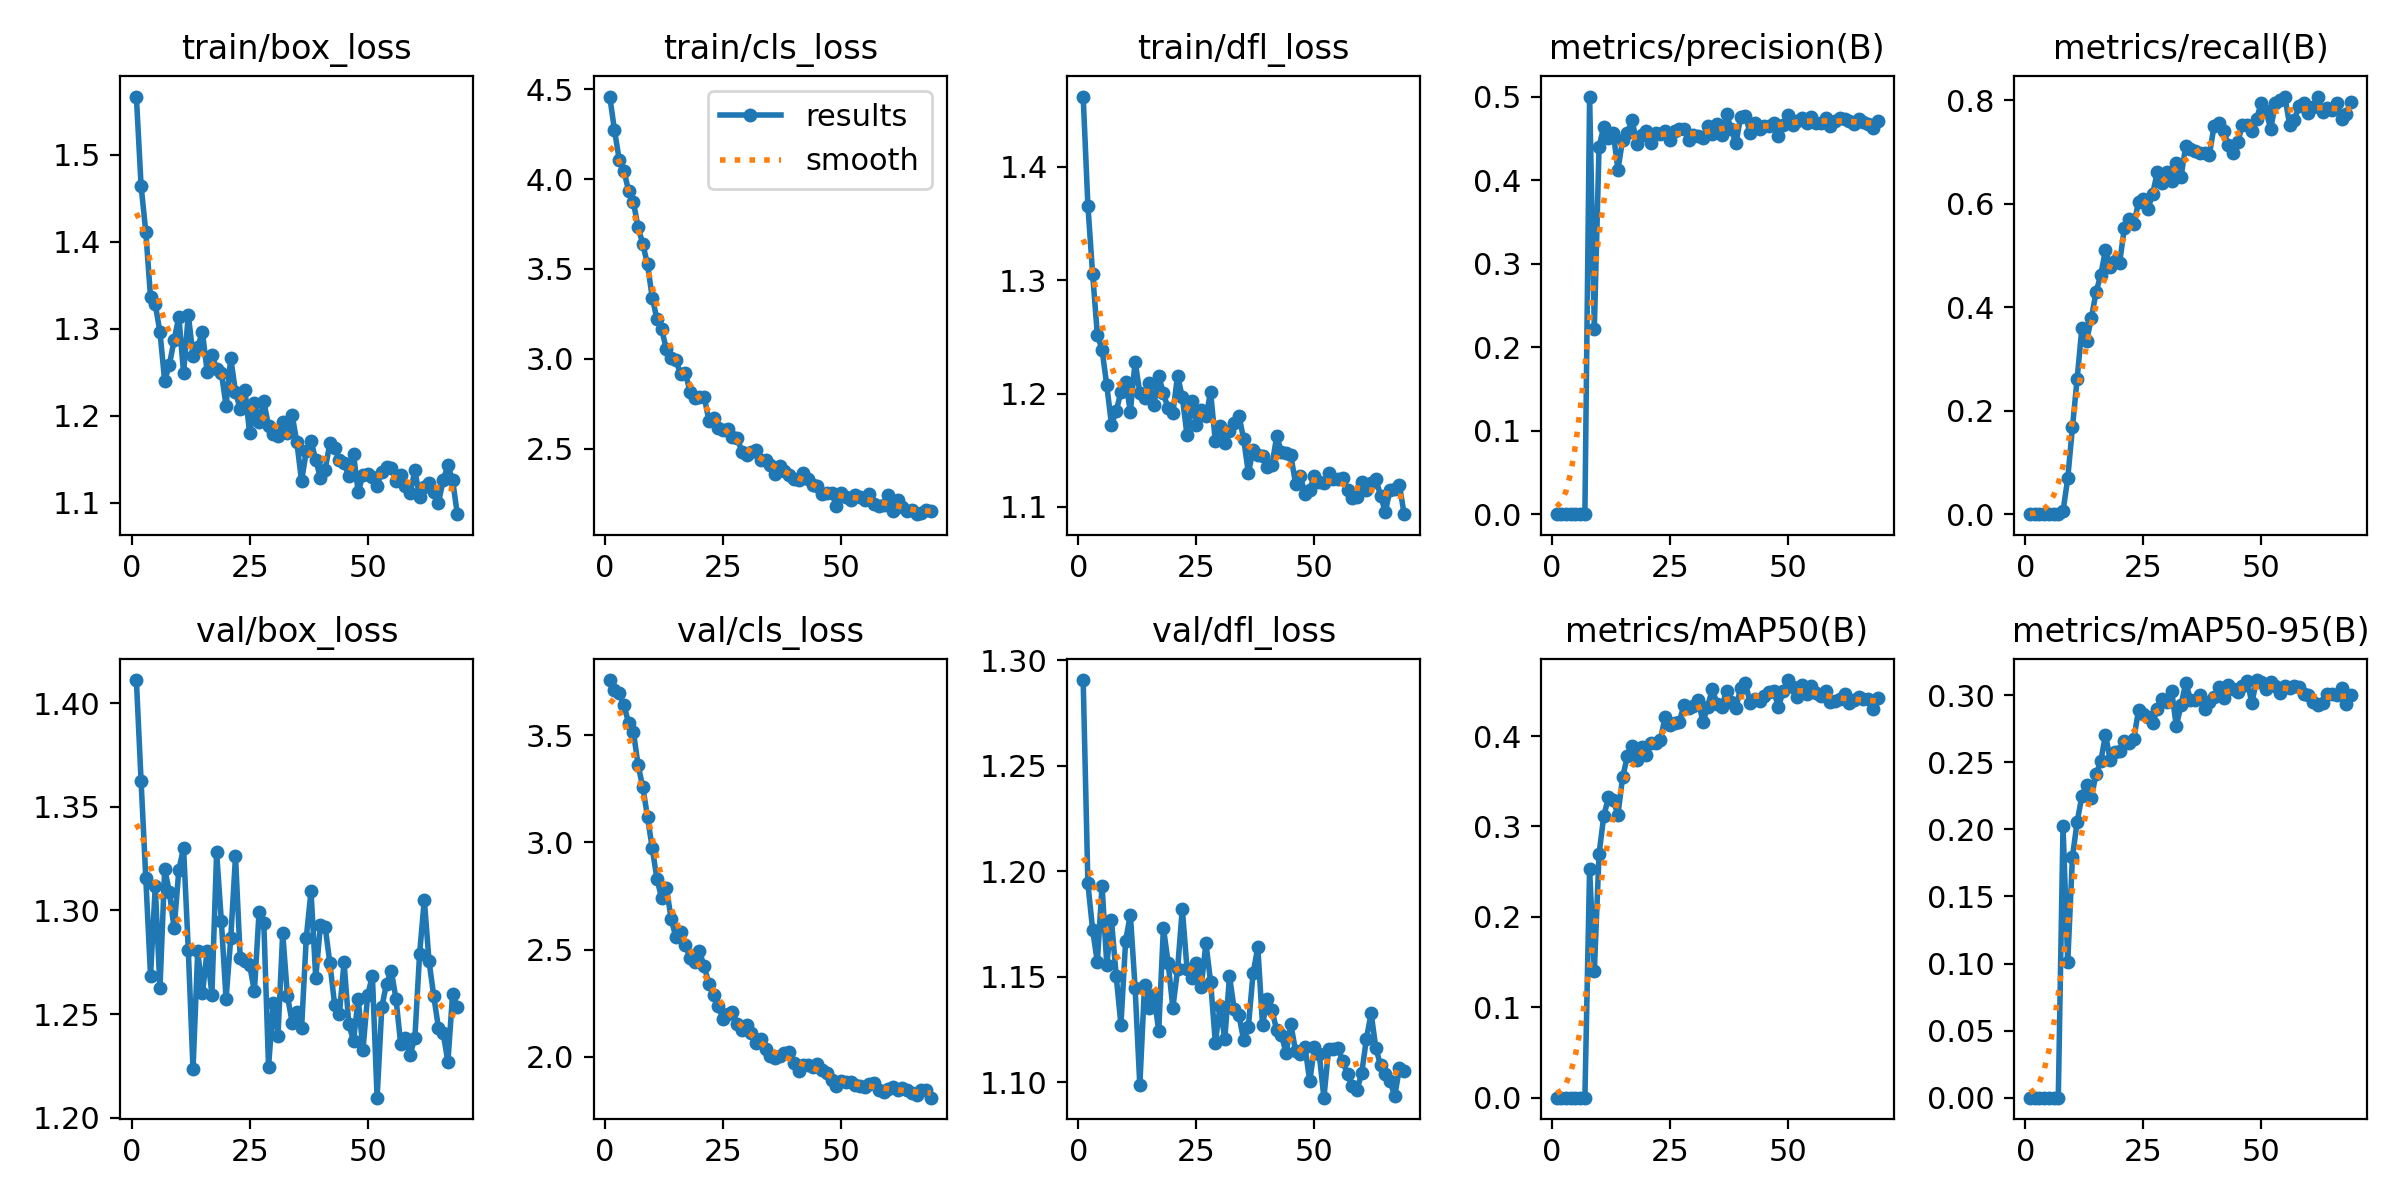

Source data for this figure (header and first rows):
epoch, time, train/box_loss, train/cls_loss, train/dfl_loss, metrics/precision(B), metrics/recall(B), metrics/mAP50(B), metrics/mAP50-95(B), val/box_loss, val/cls_loss, val/dfl_loss, lr/pg0, lr/pg1, lr/pg2
1, 28.46, 1.567, 4.46, 1.462, 0, 0, 0, 0, 1.411, 3.758, 1.291, 0.06729, 3.27381e-05, 3.27381e-05
2, 53.23, 1.464, 4.272, 1.366, 0, 0, 0, 0, 1.362, 3.71, 1.194, 0.03399, 6.54173e-05, 6.54173e-05
3, 77.5, 1.411, 4.108, 1.306, 0, 0, 0, 0, 1.315, 3.699, 1.172, 0.0006927, 9.74365e-05, 9.74365e-05
4, 102.1, 1.336, 4.047, 1.252, 0, 0, 0, 0, 1.269, 3.64, 1.157, 9.703e-05, 9.703e-05, 9.703e-05
5, 126.6, 1.328, 3.934, 1.239, 0, 0, 0, 0, 1.312, 3.557, 1.193, 9.604e-05, 9.604e-05, 9.604e-05
6, 150.2, 1.296, 3.872, 1.207, 0, 0, 0, 0, 1.263, 3.518, 1.156, 9.505e-05, 9.505e-05, 9.505e-05
7, 175.1, 1.24, 3.732, 1.173, 0, 0, 0, 0, 1.32, 3.36, 1.177, 9.406e-05, 9.406e-05, 9.406e-05
8, 199.6, 1.259, 3.638, 1.184, 0.5, 0.00575, 0.2529, 0.2023, 1.309, 3.258, 1.15, 9.307e-05, 9.307e-05, 9.307e-05
9, 223.9, 1.287, 3.525, 1.202, 0.2222, 0.06897, 0.1396, 0.101, 1.291, 3.119, 1.127, 9.208e-05, 9.208e-05, 9.208e-05
10, 248.4, 1.314, 3.34, 1.21, 0.44, 0.1682, 0.2695, 0.1796, 1.32, 2.973, 1.167, 9.109e-05, 9.109e-05, 9.109e-05
11, 273.9, 1.249, 3.22, 1.184, 0.4637, 0.2621, 0.3115, 0.2057, 1.33, 2.829, 1.179, 9.01e-05, 9.01e-05, 9.01e-05
12, 300.2, 1.316, 3.164, 1.228, 0.4508, 0.36, 0.332, 0.2248, 1.281, 2.74, 1.145, 8.911e-05, 8.911e-05, 8.911e-05
13, 324.2, 1.269, 3.052, 1.201, 0.4567, 0.3353, 0.3287, 0.2331, 1.223, 2.79, 1.099, 8.812e-05, 8.812e-05, 8.812e-05
14, 347.9, 1.279, 3.006, 1.196, 0.4125, 0.3785, 0.3132, 0.2235, 1.28, 2.644, 1.146, 8.713e-05, 8.713e-05, 8.713e-05
15, 371.6, 1.296, 2.994, 1.209, 0.4484, 0.4289, 0.3545, 0.2412, 1.26, 2.558, 1.135, 8.614e-05, 8.614e-05, 8.614e-05
16, 395.4, 1.251, 2.914, 1.19, 0.4567, 0.4624, 0.3778, 0.2506, 1.281, 2.581, 1.142, 8.515e-05, 8.515e-05, 8.515e-05
17, 419, 1.27, 2.921, 1.216, 0.4722, 0.5106, 0.3891, 0.2707, 1.259, 2.523, 1.124, 8.416e-05, 8.416e-05, 8.416e-05
18, 442.8, 1.254, 2.817, 1.2, 0.4435, 0.4772, 0.3735, 0.2517, 1.328, 2.46, 1.173, 8.317e-05, 8.317e-05, 8.317e-05
19, 466.5, 1.249, 2.783, 1.187, 0.4536, 0.4894, 0.3874, 0.258, 1.295, 2.44, 1.157, 8.218e-05, 8.218e-05, 8.218e-05
20, 490.3, 1.212, 2.785, 1.183, 0.4588, 0.4862, 0.3795, 0.2585, 1.257, 2.493, 1.135, 8.119e-05, 8.119e-05, 8.119e-05
21, 514.1, 1.266, 2.79, 1.216, 0.4442, 0.5531, 0.3928, 0.2658, 1.287, 2.422, 1.154, 8.02e-05, 8.02e-05, 8.02e-05
22, 537.6, 1.227, 2.656, 1.197, 0.4563, 0.5696, 0.3927, 0.2641, 1.326, 2.342, 1.182, 7.921e-05, 7.921e-05, 7.921e-05
23, 561.3, 1.208, 2.67, 1.164, 0.4557, 0.5614, 0.3961, 0.2673, 1.277, 2.29, 1.154, 7.822e-05, 7.822e-05, 7.822e-05
24, 585, 1.23, 2.616, 1.193, 0.4593, 0.6023, 0.4209, 0.289, 1.276, 2.238, 1.15, 7.723e-05, 7.723e-05, 7.723e-05
25, 608.8, 1.18, 2.606, 1.172, 0.4476, 0.6086, 0.4125, 0.2858, 1.274, 2.175, 1.157, 7.624e-05, 7.624e-05, 7.624e-05
26, 633, 1.214, 2.61, 1.185, 0.4592, 0.5898, 0.4149, 0.2838, 1.261, 2.198, 1.145, 7.525e-05, 7.525e-05, 7.525e-05
27, 657.5, 1.193, 2.563, 1.18, 0.4606, 0.6193, 0.416, 0.2795, 1.3, 2.21, 1.166, 7.426e-05, 7.426e-05, 7.426e-05
28, 681.4, 1.217, 2.557, 1.201, 0.4614, 0.6618, 0.4342, 0.2897, 1.294, 2.151, 1.148, 7.327e-05, 7.327e-05, 7.327e-05
29, 705.3, 1.188, 2.482, 1.158, 0.448, 0.6405, 0.4308, 0.2968, 1.225, 2.123, 1.119, 7.228e-05, 7.228e-05, 7.228e-05
30, 729.8, 1.179, 2.463, 1.171, 0.4537, 0.6615, 0.4336, 0.2949, 1.256, 2.147, 1.136, 7.129e-05, 7.129e-05, 7.129e-05
31, 753.7, 1.176, 2.483, 1.157, 0.4523, 0.6445, 0.4403, 0.3034, 1.24, 2.11, 1.121, 7.03e-05, 7.03e-05, 7.03e-05
32, 778.3, 1.192, 2.491, 1.167, 0.4501, 0.678, 0.4154, 0.2769, 1.289, 2.062, 1.15, 6.931e-05, 6.931e-05, 6.931e-05
33, 802.3, 1.18, 2.436, 1.174, 0.4651, 0.6518, 0.4322, 0.2924, 1.259, 2.082, 1.135, 6.832e-05, 6.832e-05, 6.832e-05
34, 826.2, 1.201, 2.437, 1.18, 0.455, 0.7115, 0.4524, 0.3093, 1.246, 2.035, 1.132, 6.733e-05, 6.733e-05, 6.733e-05
35, 850, 1.169, 2.41, 1.16, 0.4671, 0.7057, 0.4353, 0.2967, 1.251, 2.002, 1.12, 6.634e-05, 6.634e-05, 6.634e-05
36, 874, 1.125, 2.359, 1.13, 0.4536, 0.7025, 0.4321, 0.2964, 1.243, 1.997, 1.126, 6.535e-05, 6.535e-05, 6.535e-05
37, 897.7, 1.16, 2.402, 1.15, 0.4788, 0.6982, 0.4503, 0.3, 1.287, 2.003, 1.152, 6.436e-05, 6.436e-05, 6.436e-05
38, 921.4, 1.17, 2.374, 1.146, 0.461, 0.6975, 0.4376, 0.2898, 1.309, 2.02, 1.164, 6.337e-05, 6.337e-05, 6.337e-05
39, 945.3, 1.15, 2.352, 1.145, 0.4439, 0.6943, 0.4314, 0.2952, 1.267, 2.021, 1.127, 6.238e-05, 6.238e-05, 6.238e-05
40, 969.1, 1.128, 2.329, 1.135, 0.4756, 0.7497, 0.4534, 0.2986, 1.293, 1.969, 1.139, 6.139e-05, 6.139e-05, 6.139e-05
41, 993, 1.138, 2.323, 1.137, 0.4773, 0.7554, 0.4592, 0.3063, 1.292, 1.935, 1.134, 6.04e-05, 6.04e-05, 6.04e-05
42, 1017, 1.168, 2.362, 1.162, 0.4566, 0.7407, 0.4365, 0.2977, 1.274, 1.964, 1.125, 5.941e-05, 5.941e-05, 5.941e-05
43, 1041, 1.163, 2.33, 1.149, 0.4684, 0.713, 0.4413, 0.3077, 1.255, 1.962, 1.122, 5.842e-05, 5.842e-05, 5.842e-05
44, 1065, 1.15, 2.298, 1.148, 0.4607, 0.6982, 0.4382, 0.3048, 1.25, 1.951, 1.114, 5.743e-05, 5.743e-05, 5.743e-05
45, 1089, 1.145, 2.289, 1.145, 0.4643, 0.7187, 0.4441, 0.3025, 1.275, 1.967, 1.127, 5.644e-05, 5.644e-05, 5.644e-05
46, 1113, 1.13, 2.248, 1.12, 0.4647, 0.7515, 0.4488, 0.307, 1.245, 1.937, 1.115, 5.545e-05, 5.545e-05, 5.545e-05
47, 1137, 1.156, 2.254, 1.127, 0.4689, 0.7515, 0.4498, 0.3109, 1.237, 1.926, 1.114, 5.446e-05, 5.446e-05, 5.446e-05
48, 1161, 1.112, 2.254, 1.111, 0.4531, 0.7407, 0.4322, 0.2942, 1.257, 1.89, 1.117, 5.347e-05, 5.347e-05, 5.347e-05
49, 1185, 1.132, 2.182, 1.115, 0.4657, 0.7637, 0.4495, 0.3113, 1.233, 1.864, 1.101, 5.248e-05, 5.248e-05, 5.248e-05
50, 1209, 1.133, 2.254, 1.128, 0.4773, 0.7947, 0.4619, 0.31, 1.259, 1.887, 1.117, 5.149e-05, 5.149e-05, 5.149e-05
51, 1234, 1.129, 2.231, 1.122, 0.4661, 0.7792, 0.4541, 0.3043, 1.269, 1.882, 1.114, 5.05e-05, 5.05e-05, 5.05e-05
52, 1258, 1.12, 2.216, 1.121, 0.4706, 0.7447, 0.4431, 0.3098, 1.21, 1.885, 1.093, 4.951e-05, 4.951e-05, 4.951e-05
53, 1282, 1.136, 2.243, 1.13, 0.4746, 0.7939, 0.4562, 0.3065, 1.253, 1.869, 1.116, 4.852e-05, 4.852e-05, 4.852e-05
54, 1306, 1.141, 2.229, 1.125, 0.4682, 0.8004, 0.447, 0.3015, 1.265, 1.863, 1.116, 4.753e-05, 4.753e-05, 4.753e-05
55, 1332, 1.14, 2.212, 1.125, 0.4756, 0.8069, 0.4551, 0.3072, 1.271, 1.861, 1.116, 4.654e-05, 4.654e-05, 4.654e-05
56, 1357, 1.125, 2.249, 1.125, 0.4685, 0.7522, 0.4473, 0.3052, 1.257, 1.874, 1.11, 4.555e-05, 4.555e-05, 4.555e-05
57, 1383, 1.131, 2.193, 1.115, 0.4686, 0.7619, 0.4444, 0.3068, 1.236, 1.876, 1.104, 4.456e-05, 4.456e-05, 4.456e-05
58, 1409, 1.119, 2.178, 1.108, 0.4745, 0.7882, 0.4494, 0.3064, 1.239, 1.847, 1.098, 4.357e-05, 4.357e-05, 4.357e-05
59, 1435, 1.111, 2.186, 1.108, 0.4647, 0.7939, 0.4377, 0.3008, 1.23, 1.834, 1.096, 4.258e-05, 4.258e-05, 4.258e-05
60, 1460, 1.137, 2.24, 1.122, 0.4709, 0.7742, 0.439, 0.2998, 1.239, 1.851, 1.104, 4.159e-05, 4.159e-05, 4.159e-05
... 9 more rows
